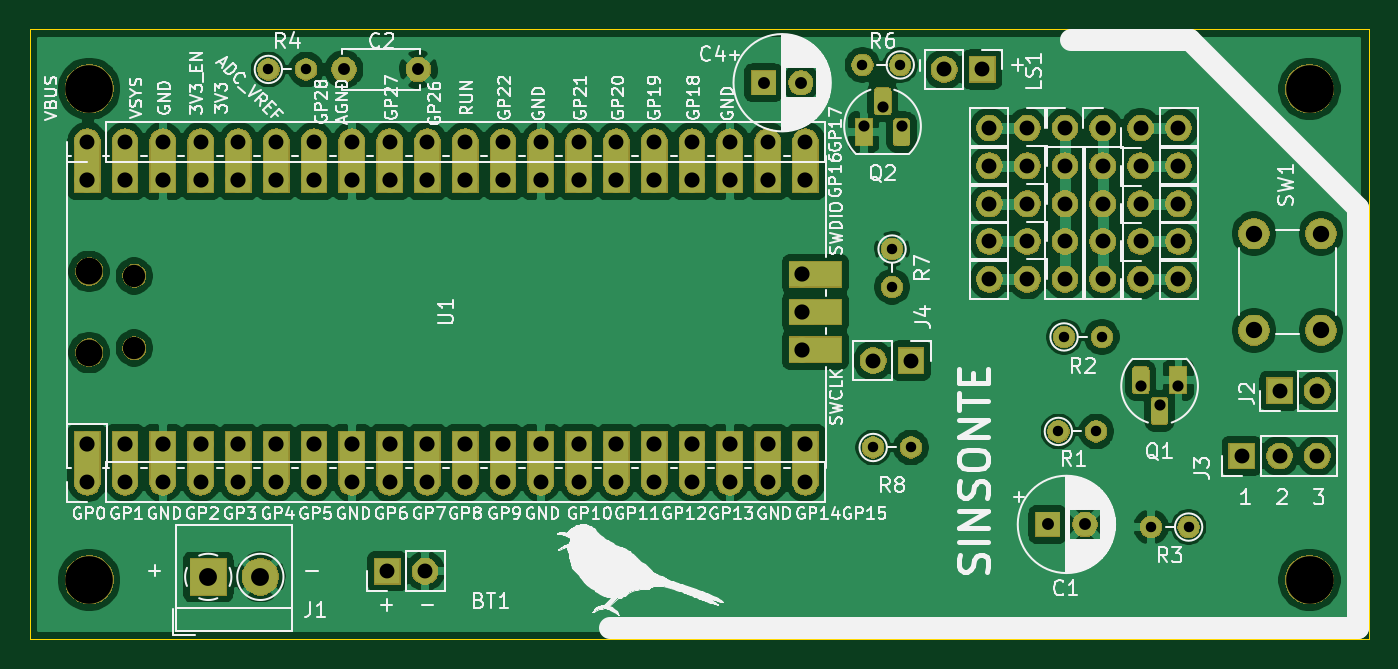
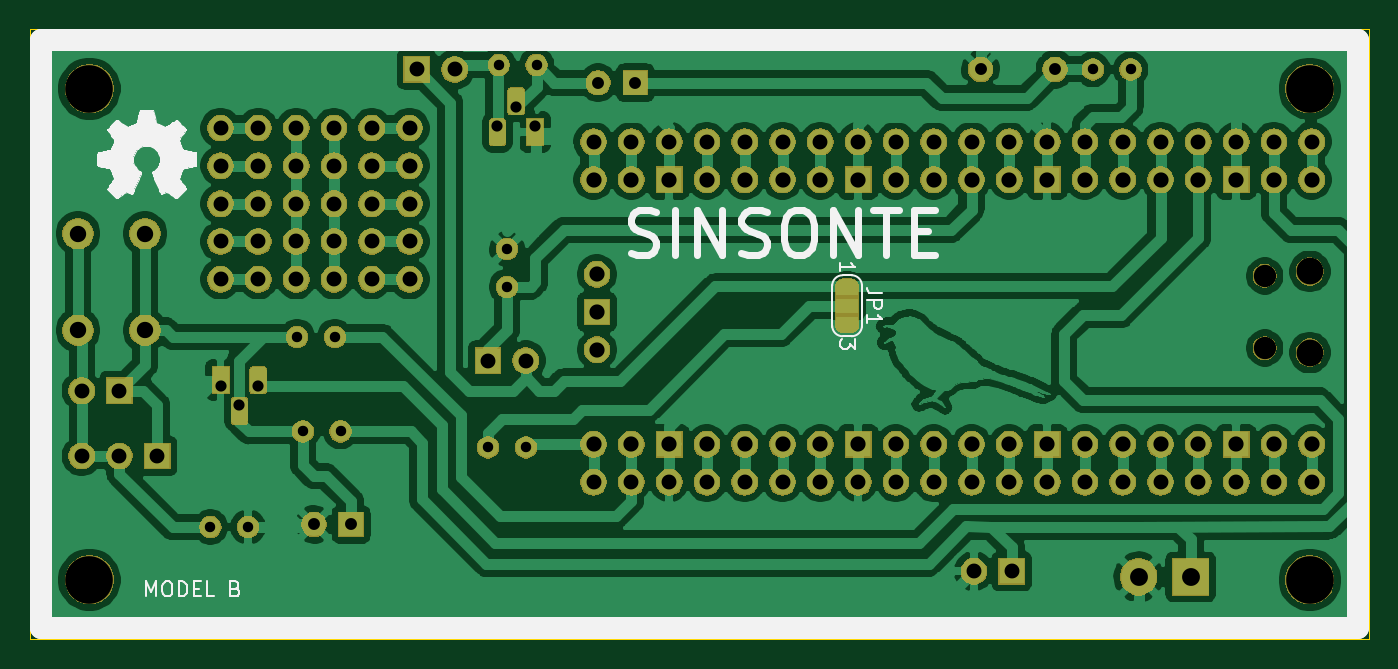
Circuit board: 9 layer files. Board 90.0 x 41.0 mm.
- bottom_copper: SINSONTE_MODEL_B-B_Cu.gbr (218434 bytes)
- bottom_mask: SINSONTE_MODEL_B-B_Mask.gbr (143098 bytes)
- bottom_silk: SINSONTE_MODEL_B-B_SilkS.gbr (22682 bytes)
- outline: SINSONTE_MODEL_B-Edge_Cuts.gbr (705 bytes)
- top_copper: SINSONTE_MODEL_B-F_Cu.gbr (158085 bytes)
- top_mask: SINSONTE_MODEL_B-F_Mask.gbr (99344 bytes)
- top_silk: SINSONTE_MODEL_B-F_SilkS.gbr (102576 bytes)
- drill: SINSONTE_MODEL_B-NPTH.drl (445 bytes)
- drill: SINSONTE_MODEL_B-PTH.drl (2709 bytes)

=== bottom_copper: SINSONTE_MODEL_B-B_Cu.gbr (218434 bytes, source omitted) ===
=== bottom_mask: SINSONTE_MODEL_B-B_Mask.gbr (143098 bytes, source omitted) ===
=== bottom_silk: SINSONTE_MODEL_B-B_SilkS.gbr (22682 bytes, source omitted) ===
=== outline: SINSONTE_MODEL_B-Edge_Cuts.gbr ===
G04 #@! TF.GenerationSoftware,KiCad,Pcbnew,5.1.5+dfsg1-2build2*
G04 #@! TF.CreationDate,2021-11-10T18:05:42-05:00*
G04 #@! TF.ProjectId,SINSONTE_MODEL_B,53494e53-4f4e-4544-955f-4d4f44454c5f,rev?*
G04 #@! TF.SameCoordinates,Original*
G04 #@! TF.FileFunction,Profile,NP*
%FSLAX46Y46*%
G04 Gerber Fmt 4.6, Leading zero omitted, Abs format (unit mm)*
G04 Created by KiCad (PCBNEW 5.1.5+dfsg1-2build2) date 2021-11-10 18:05:42*
%MOMM*%
%LPD*%
G04 APERTURE LIST*
%ADD10C,0.050000*%
G04 APERTURE END LIST*
D10*
X140000000Y-50000000D02*
X140000000Y-91000000D01*
X50000000Y-91000000D02*
X140000000Y-91000000D01*
X50000000Y-50000000D02*
X140000000Y-50000000D01*
X50000000Y-50000000D02*
X50000000Y-91000000D01*
M02*

=== top_copper: SINSONTE_MODEL_B-F_Cu.gbr (158085 bytes, source omitted) ===
=== top_mask: SINSONTE_MODEL_B-F_Mask.gbr (99344 bytes, source omitted) ===
=== top_silk: SINSONTE_MODEL_B-F_SilkS.gbr (102576 bytes, source omitted) ===
=== drill: SINSONTE_MODEL_B-NPTH.drl ===
M48
; DRILL file {KiCad 5.1.5+dfsg1-2build2} date mié 10 nov 2021 18:05:38
; FORMAT={-:-/ absolute / metric / decimal}
; #@! TF.CreationDate,2021-11-10T18:05:38-05:00
; #@! TF.GenerationSoftware,Kicad,Pcbnew,5.1.5+dfsg1-2build2
; #@! TF.FileFunction,NonPlated,1,2,NPTH
FMAT,2
METRIC
T1C1.500
T2C1.800
T3C3.200
%
G90
G05
T1
X57.03Y-66.575
X57.03Y-71.425
T2
X54.0Y-66.275
X54.0Y-71.725
T3
X54.0Y-54.0
X136.0Y-87.0
X136.0Y-54.0
X54.0Y-87.0
T0
M30

=== drill: SINSONTE_MODEL_B-PTH.drl ===
M48
; DRILL file {KiCad 5.1.5+dfsg1-2build2} date mié 10 nov 2021 18:05:38
; FORMAT={-:-/ absolute / metric / decimal}
; #@! TF.CreationDate,2021-11-10T18:05:38-05:00
; #@! TF.GenerationSoftware,Kicad,Pcbnew,5.1.5+dfsg1-2build2
; #@! TF.FileFunction,Plated,1,2,PTH
FMAT,2
METRIC
T1C0.700
T2C0.750
T3C0.800
T4C1.000
T5C1.020
T6C1.100
T7C1.200
%
G90
G05
T1
X127.876Y-83.452
X119.507Y-70.675
X119.126Y-77.025
X66.04Y-52.7
X68.58Y-52.7
X106.68Y-78.105
X109.22Y-78.105
X105.96Y-52.4
X108.5Y-52.4
X125.336Y-83.452
X107.95Y-64.77
X107.95Y-67.31
X122.047Y-70.675
X121.666Y-77.025
T2
X106.045Y-56.515
X107.315Y-55.245
X108.585Y-56.515
X124.65Y-73.977
X125.92Y-75.248
X127.191Y-73.977
T3
X99.314Y-53.594
X101.814Y-53.594
X118.415Y-83.274
X120.915Y-83.274
X71.12Y-52.7
X76.12Y-52.7
T4
X114.49Y-56.642
X117.03Y-56.642
X111.46Y-52.705
X114.0Y-52.705
X133.985Y-74.295
X136.525Y-74.295
X124.65Y-59.182
X127.191Y-59.182
X106.68Y-72.263
X109.22Y-72.263
X114.49Y-61.722
X117.03Y-61.722
X53.87Y-80.43
X56.41Y-80.43
X58.95Y-80.43
X61.49Y-80.43
X64.03Y-80.43
X66.57Y-80.43
X69.11Y-80.43
X71.65Y-80.43
X74.19Y-80.43
X76.73Y-80.43
X79.27Y-80.43
X81.81Y-80.43
X84.35Y-80.43
X86.89Y-80.43
X89.43Y-80.43
X91.97Y-80.43
X94.51Y-80.43
X97.05Y-80.43
X99.59Y-80.43
X102.13Y-80.43
X124.65Y-56.642
X127.191Y-56.642
X119.57Y-56.642
X119.57Y-59.182
X119.57Y-61.722
X119.57Y-64.262
X119.57Y-66.802
X74.028Y-86.423
X76.568Y-86.423
X124.65Y-66.802
X127.191Y-66.802
X114.49Y-59.182
X117.03Y-59.182
X114.49Y-64.262
X117.03Y-64.262
X114.49Y-66.802
X117.03Y-66.802
X53.87Y-57.57
X56.41Y-57.57
X58.95Y-57.57
X61.49Y-57.57
X64.03Y-57.57
X66.57Y-57.57
X69.11Y-57.57
X71.65Y-57.57
X74.19Y-57.57
X76.73Y-57.57
X79.27Y-57.57
X81.81Y-57.57
X84.35Y-57.57
X86.89Y-57.57
X89.43Y-57.57
X91.97Y-57.57
X94.51Y-57.57
X97.05Y-57.57
X99.59Y-57.57
X102.13Y-57.57
X124.65Y-61.722
X127.191Y-61.722
X122.11Y-56.642
X122.11Y-59.182
X122.11Y-61.722
X122.11Y-64.262
X122.11Y-66.802
X124.65Y-64.262
X127.191Y-64.262
X131.445Y-78.676
X133.985Y-78.676
X136.525Y-78.676
T5
X53.87Y-60.11
X53.87Y-77.89
X56.41Y-60.11
X56.41Y-77.89
X58.95Y-60.11
X58.95Y-77.89
X61.49Y-60.11
X61.49Y-77.89
X64.03Y-60.11
X64.03Y-77.89
X66.57Y-60.11
X66.57Y-77.89
X69.11Y-60.11
X69.11Y-77.89
X71.65Y-60.11
X71.65Y-77.89
X74.19Y-60.11
X74.19Y-77.89
X76.73Y-60.11
X76.73Y-77.89
X79.27Y-60.11
X79.27Y-77.89
X81.81Y-60.11
X81.81Y-77.89
X84.35Y-60.11
X84.35Y-77.89
X86.89Y-60.11
X86.89Y-77.89
X89.43Y-60.11
X89.43Y-77.89
X91.97Y-60.11
X91.97Y-77.89
X94.51Y-60.11
X94.51Y-77.89
X97.05Y-60.11
X97.05Y-77.89
X99.59Y-60.11
X99.59Y-77.89
X101.9Y-66.46
X101.9Y-69.0
X101.9Y-71.54
X102.13Y-60.11
X102.13Y-77.89
T6
X132.27Y-63.731
X132.27Y-70.231
X136.77Y-63.731
X136.77Y-70.231
T7
X62.0Y-86.8
X65.5Y-86.8
T0
M30

